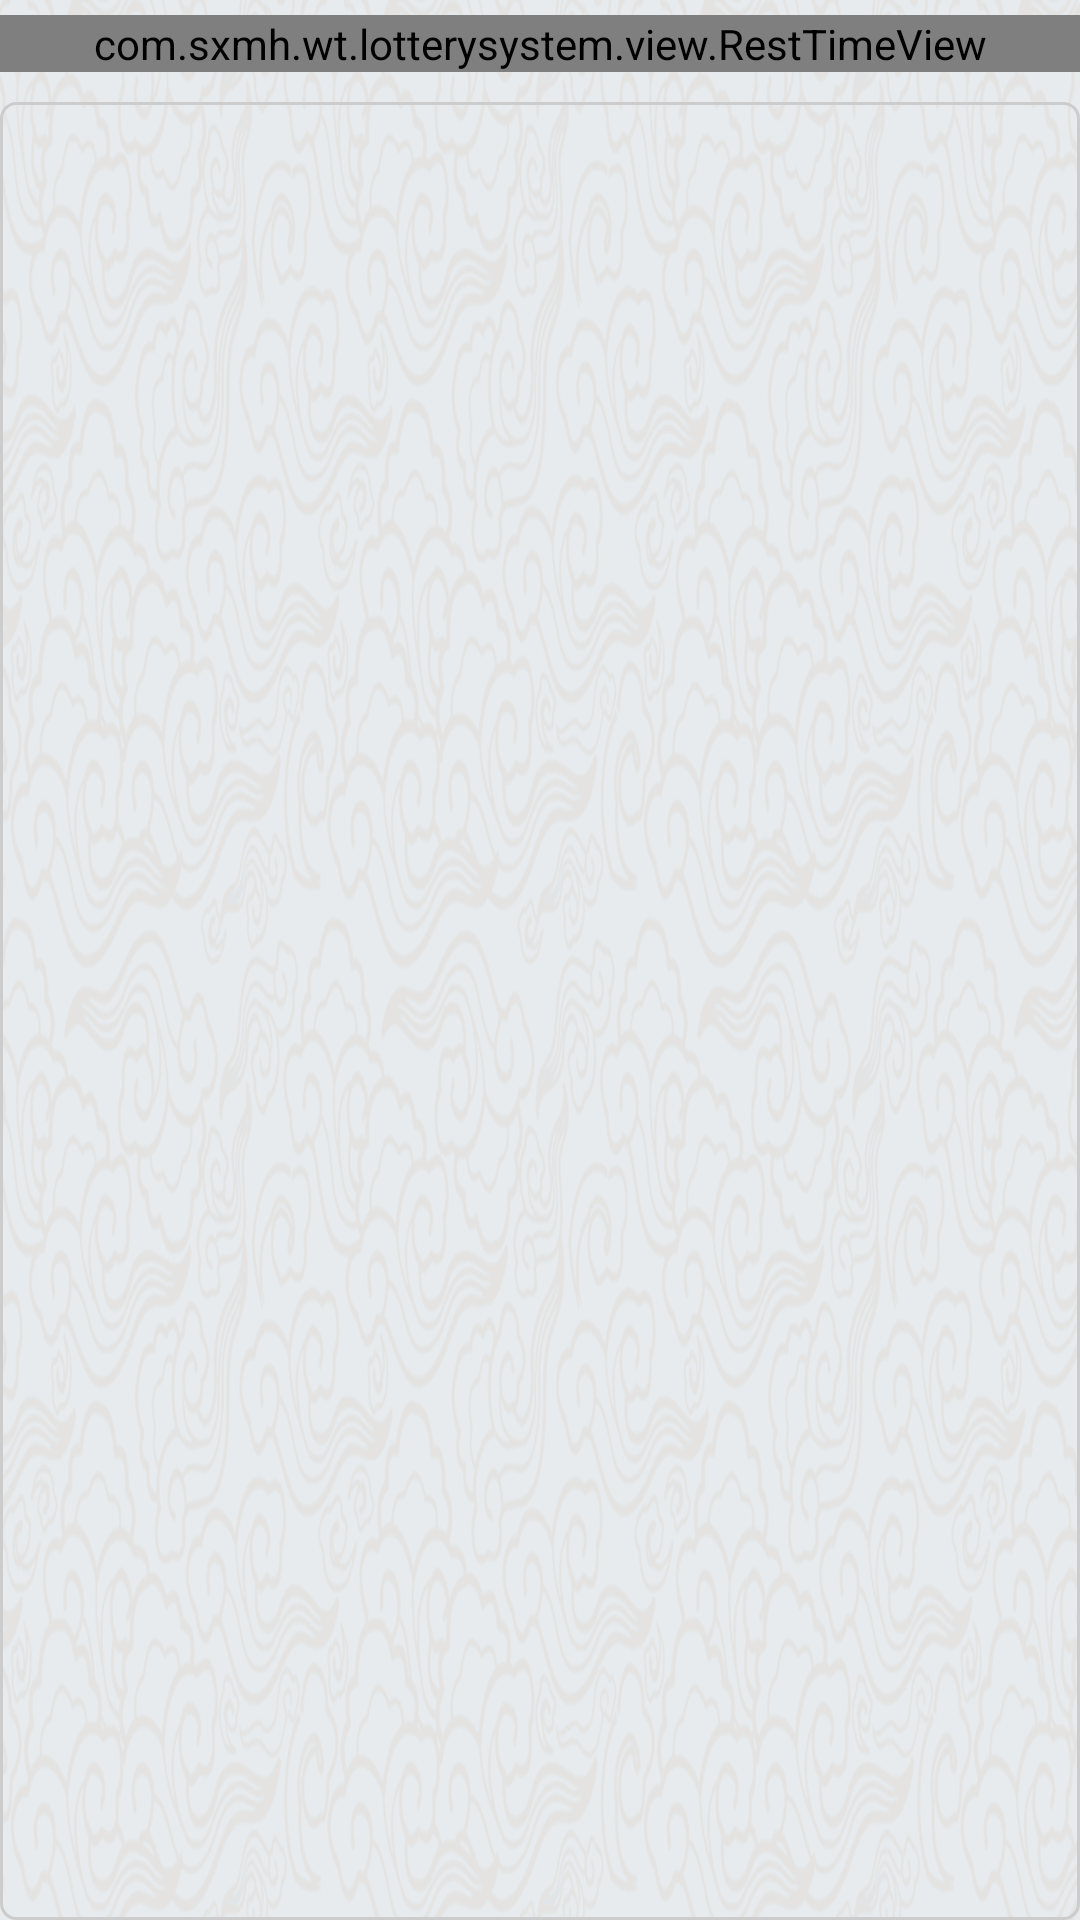

Produce the Android XML layout that renders to this screen, including the resource entries it uses.
<!-- AndroidManifest.xml: application theme AppTheme -->
<!-- res/layout/fragment_placeholder.xml -->
<?xml version="1.0" encoding="utf-8"?>
<LinearLayout xmlns:android="http://schemas.android.com/apk/res/android"
    android:layout_width="match_parent"
    android:layout_height="match_parent"
    android:orientation="vertical">

    <LinearLayout
        android:layout_width="match_parent"
        android:layout_height="wrap_content"
        android:layout_marginBottom="@dimen/base_dimen"
        android:layout_marginTop="@dimen/small_dimen"
        android:orientation="horizontal">

        <com.sxmh.wt.lotterysystem.view.RestTimeView
            android:id="@+id/rest_time_view"
            android:layout_width="wrap_content"
            android:layout_height="wrap_content"
            android:layout_gravity="center_vertical"
            android:layout_weight="1" />
    </LinearLayout>

    <android.support.v7.widget.RecyclerView
        android:layout_width="match_parent"
        android:layout_height="0dp"
        android:layout_weight="1"
        android:background="@drawable/shape_et_bk"
        android:scrollbars="vertical" />
</LinearLayout>
<!-- resources referenced by this layout -->
<resources>
  <dimen name="base_dimen">10dp</dimen>
  <dimen name="small_dimen">5dp</dimen>
  <!-- drawable shape_et_bk (drawable) -->
  <?xml version="1.0" encoding="utf-8"?>
  <shape xmlns:android="http://schemas.android.com/apk/res/android">
  
      <stroke android:color="@color/ColorFrame" android:width="1dp"/>
      <size android:width="100dp" android:height="30dp"/>
      <corners android:radius="5dp"/>
      <padding android:top="10dp" android:bottom="10dp" android:left="10dp" android:right="10dp"/>
  </shape>
  <style name="AppTheme" parent="Theme.AppCompat.Light.NoActionBar">
          <item name="android:background">@null</item>
          
          <item name="colorPrimary">@color/colorPrimary</item>
          <item name="colorPrimaryDark">@color/colorPrimaryDark</item>
          <item name="colorAccent">@color/colorAccent</item>
          <item name="windowNoTitle">true</item>
          <item name="android:windowBackground">@drawable/dl_bj</item>
      </style>
  <color name="ColorFrame">#ccc</color>
  <color name="colorPrimary">#0074c2</color>
  <color name="colorPrimaryDark">#303F9F</color>
  <color name="colorAccent">#FF0000</color>
  <!-- drawable dl_bj: png bitmap (drawable-hdpi, 825845 bytes) -->
</resources>
